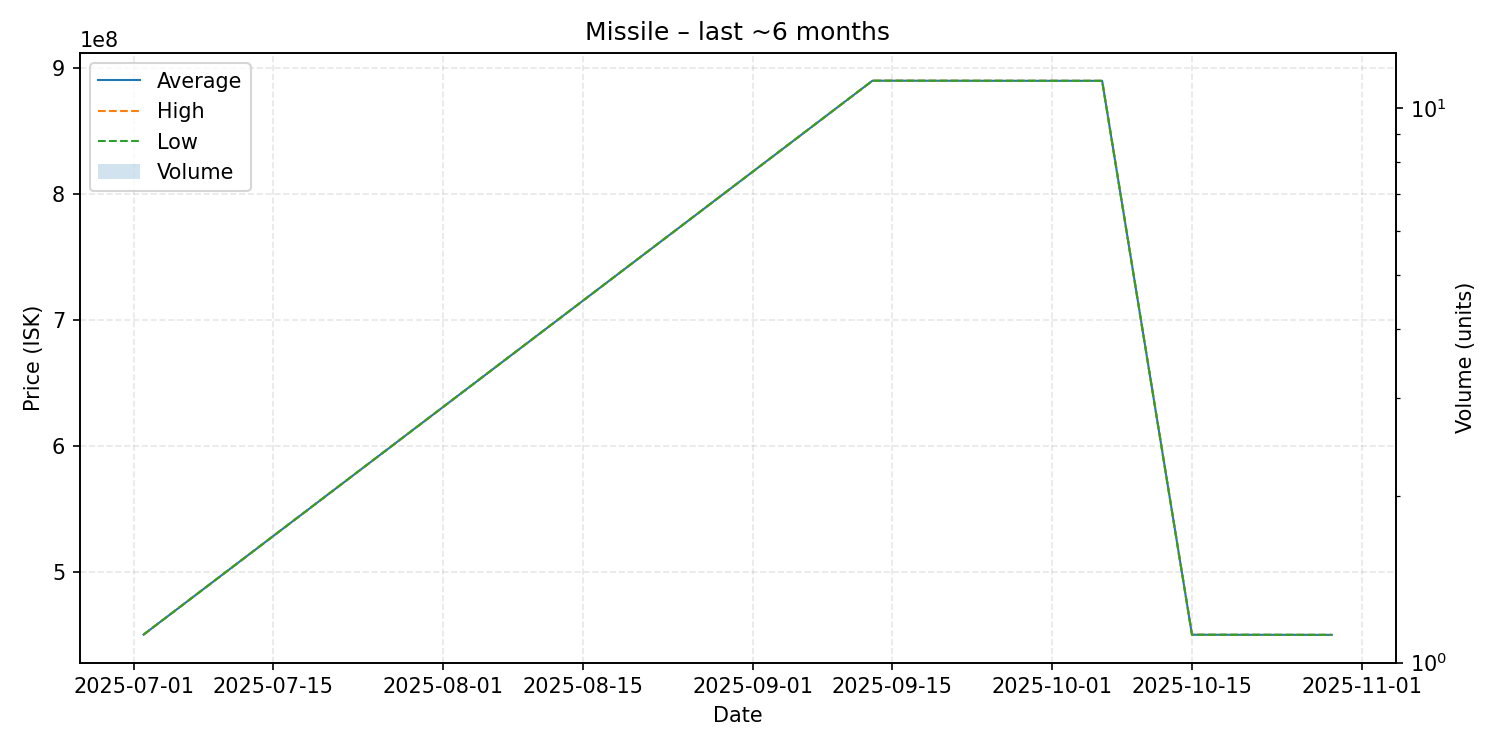

The file beside this chart, header and first rows:
date, average, highest, lowest, order_count, volume
2025-07-02, 450200000, 450200000, 450200000, 1, 1
2025-09-13, 890000000, 890000000, 890000000, 1, 1
2025-10-06, 889900000, 889900000, 889900000, 1, 1
2025-10-15, 450100000, 450100000, 450100000, 1, 1
2025-10-29, 450000000, 450000000, 450000000, 1, 1
